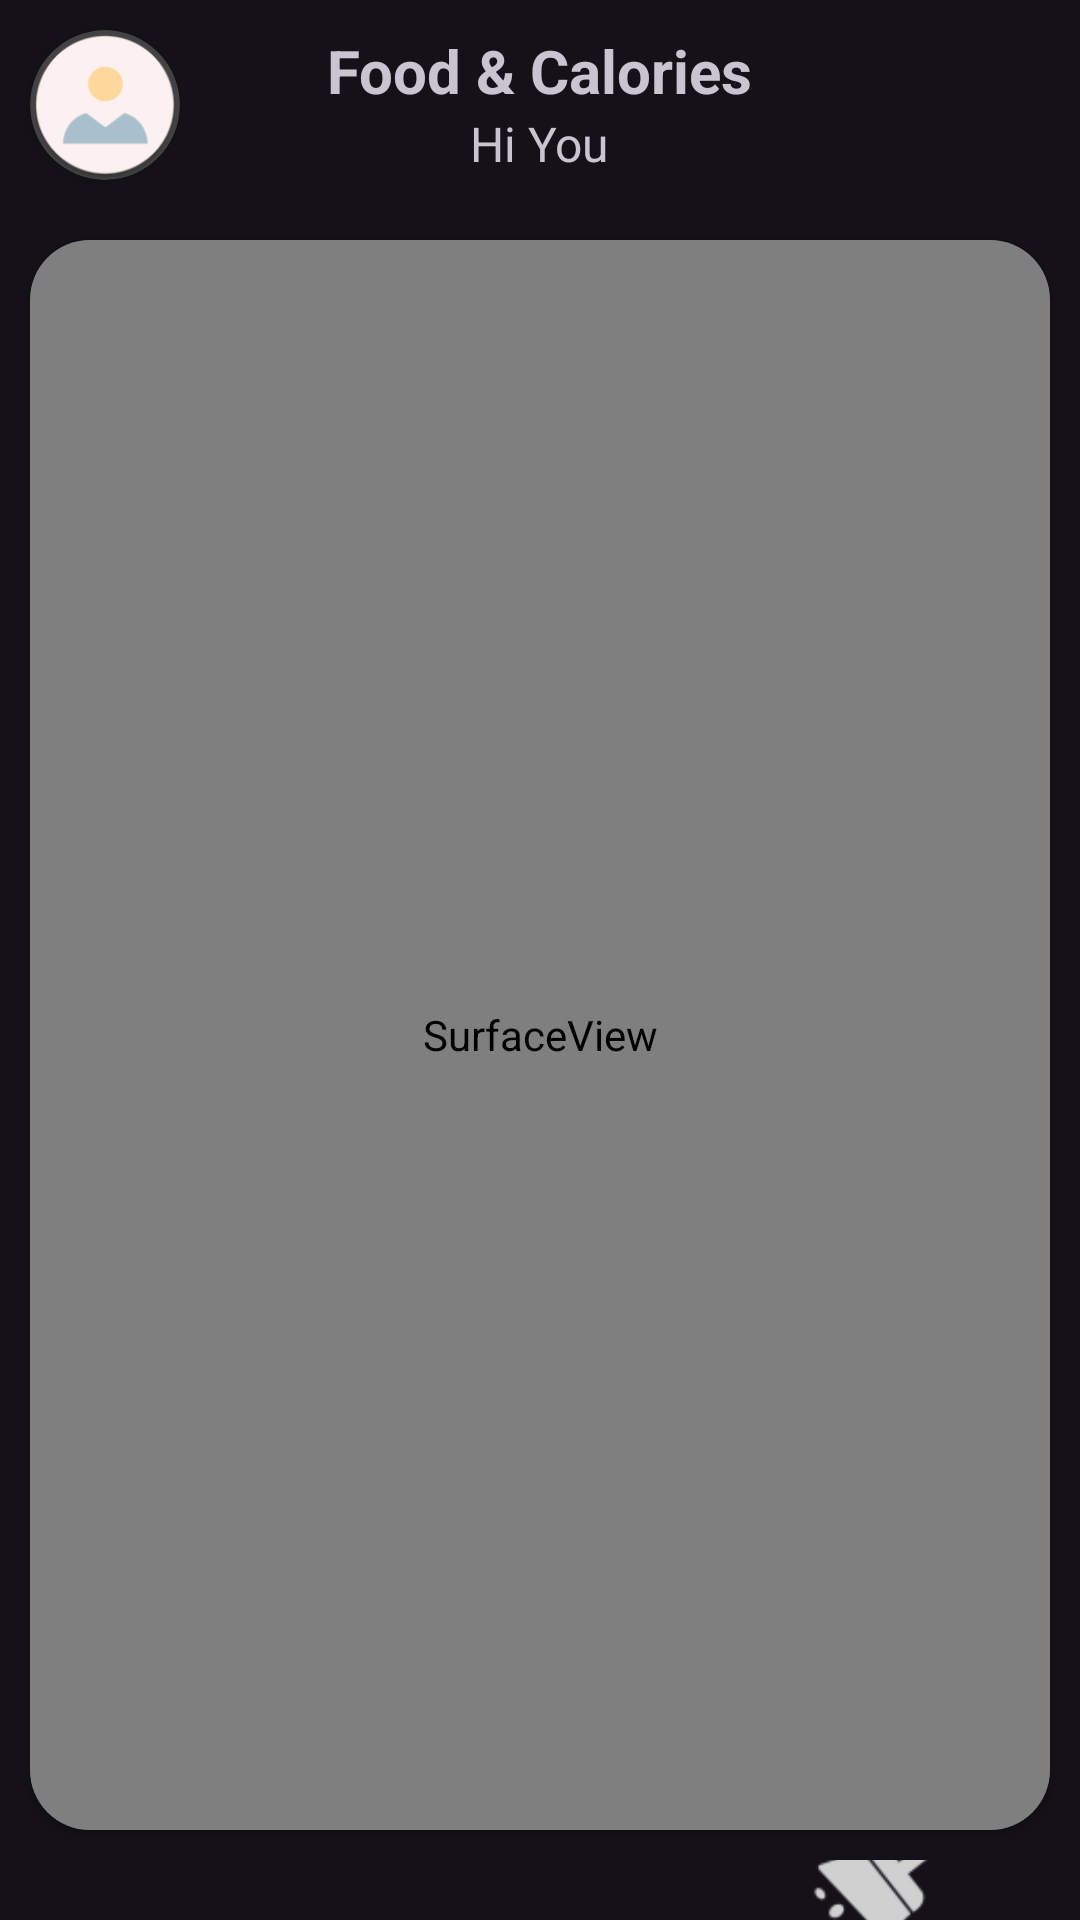

This screen was rendered from an Android layout file. Write that file and the resources it references.
<!-- AndroidManifest.xml: application theme Theme.Material3.Dark -->
<!-- res/layout/activity_main.xml -->
<?xml version="1.0" encoding="utf-8"?>
<LinearLayout xmlns:android="http://schemas.android.com/apk/res/android"
    xmlns:app="http://schemas.android.com/apk/res-auto"
    xmlns:tools="http://schemas.android.com/tools"
    android:orientation="vertical"
    android:layout_width="fill_parent"
    android:layout_height="fill_parent">

    

    <RelativeLayout
        android:id="@+id/header"
        android:layout_width="fill_parent"
        android:layout_height="wrap_content"
        android:gravity="center"
        android:orientation="horizontal">

        <LinearLayout
            android:gravity="center"
            android:layout_width="wrap_content"
            android:layout_height="wrap_content">

            <androidx.cardview.widget.CardView
                android:layout_width="50dp"
                android:layout_height="50dp"
                android:layout_margin="10dp"
                app:cardCornerRadius="25dp"
                android:gravity="center_vertical|center_horizontal">

                <ImageButton
                    android:scaleType="centerCrop"
                    android:id="@+id/userInfo"
                    android:layout_width="50dp"
                    android:layout_height="50dp"
                    android:background="@mipmap/user_ico_round" />

            </androidx.cardview.widget.CardView>
        </LinearLayout>

        <LinearLayout
            android:layout_width="match_parent"
            android:layout_height="70dp"
            android:orientation="vertical">
            <LinearLayout
                android:gravity="center_horizontal"
                android:layout_width="fill_parent"
                android:layout_height="wrap_content"
                android:layout_marginHorizontal="70dp"
                android:layout_marginTop="10dp">
                <TextView
                    android:layout_width="wrap_content"
                    android:layout_height="wrap_content"
                    android:text="@string/app_name"
                    android:textSize="20sp"
                    android:textStyle="bold" />
            </LinearLayout>
            <LinearLayout
                android:gravity="center_horizontal"
                android:layout_width="fill_parent"
                android:layout_height="wrap_content"
                android:layout_marginHorizontal="70dp"
>
                <TextView
                    android:id="@+id/userNameID"
                    android:layout_width="wrap_content"
                    android:layout_height="wrap_content"
                    android:text="@string/username"
                    android:textSize="16sp"/>
            </LinearLayout>
        </LinearLayout>
    </RelativeLayout>

    <LinearLayout
        android:layout_width="match_parent"
        android:layout_height="550dp"
        android:orientation="horizontal">

        <androidx.cardview.widget.CardView
            android:layout_width="match_parent"
            android:layout_height="530dp"
            android:layout_margin="10dp"
            app:cardCornerRadius="20dp">

            <SurfaceView
                android:id="@+id/cameraview"
                android:layout_width="fill_parent"
                android:layout_height="fill_parent" />

        </androidx.cardview.widget.CardView>

    </LinearLayout>

    <LinearLayout
        android:gravity="center"
        android:layout_width="fill_parent"
        android:layout_height="fill_parent"
        android:layout_marginHorizontal="10dp"
        android:orientation="horizontal">

        <LinearLayout
            android:gravity="center"
            android:layout_width="0dp"
            android:layout_weight=".20"
            android:layout_height="match_parent">

            <Button
                android:id="@+id/buttonSwitchCamera"
                android:layout_width="50dp"
                android:layout_height="50dp"
                android:background="@drawable/btn_switch"
                android:gravity="center_vertical|center_horizontal" />
        </LinearLayout>

        <LinearLayout
            android:gravity="center"
            android:layout_width="0dp"
            android:layout_weight=".20"
            android:layout_height="match_parent">
            <Button
                android:id="@+id/buttonShutterCamera"
                android:layout_width="50dp"
                android:layout_height="50dp"
                android:background="@drawable/btn_shutter"
                android:gravity="center_vertical|center_horizontal" />
        </LinearLayout>

        <LinearLayout
            android:gravity="center"
            android:layout_width="0dp"
            android:layout_weight=".20"
            android:layout_height="match_parent">

            <Button
                android:id="@+id/refreshButton"
                android:layout_width="50dp"
                android:layout_height="50dp"
                android:background="@drawable/btn_refresh"/>
        </LinearLayout>

    </LinearLayout>

</LinearLayout>
<!-- resources referenced by this layout -->
<resources>
  <!-- drawable btn_refresh (drawable) -->
  <?xml version="1.0" encoding="utf-8"?>
  <selector xmlns:android="http://schemas.android.com/apk/res/android">
      <item android:state_pressed="true" android:drawable="@drawable/ic_action_name_pressed"/>
      <item android:drawable="@drawable/ic_action_name"/>
  </selector>
  <!-- mipmap user_ico_round: webp bitmap (mipmap-hdpi, 2348 bytes) -->
  <string name="app_name">Food &amp; Calories</string>
  <string name="username">Hi You</string>
  <!-- drawable ic_action_name_pressed: png bitmap (drawable-hdpi, 713 bytes) -->
  <!-- drawable ic_action_name: png bitmap (drawable-hdpi, 767 bytes) -->
</resources>
